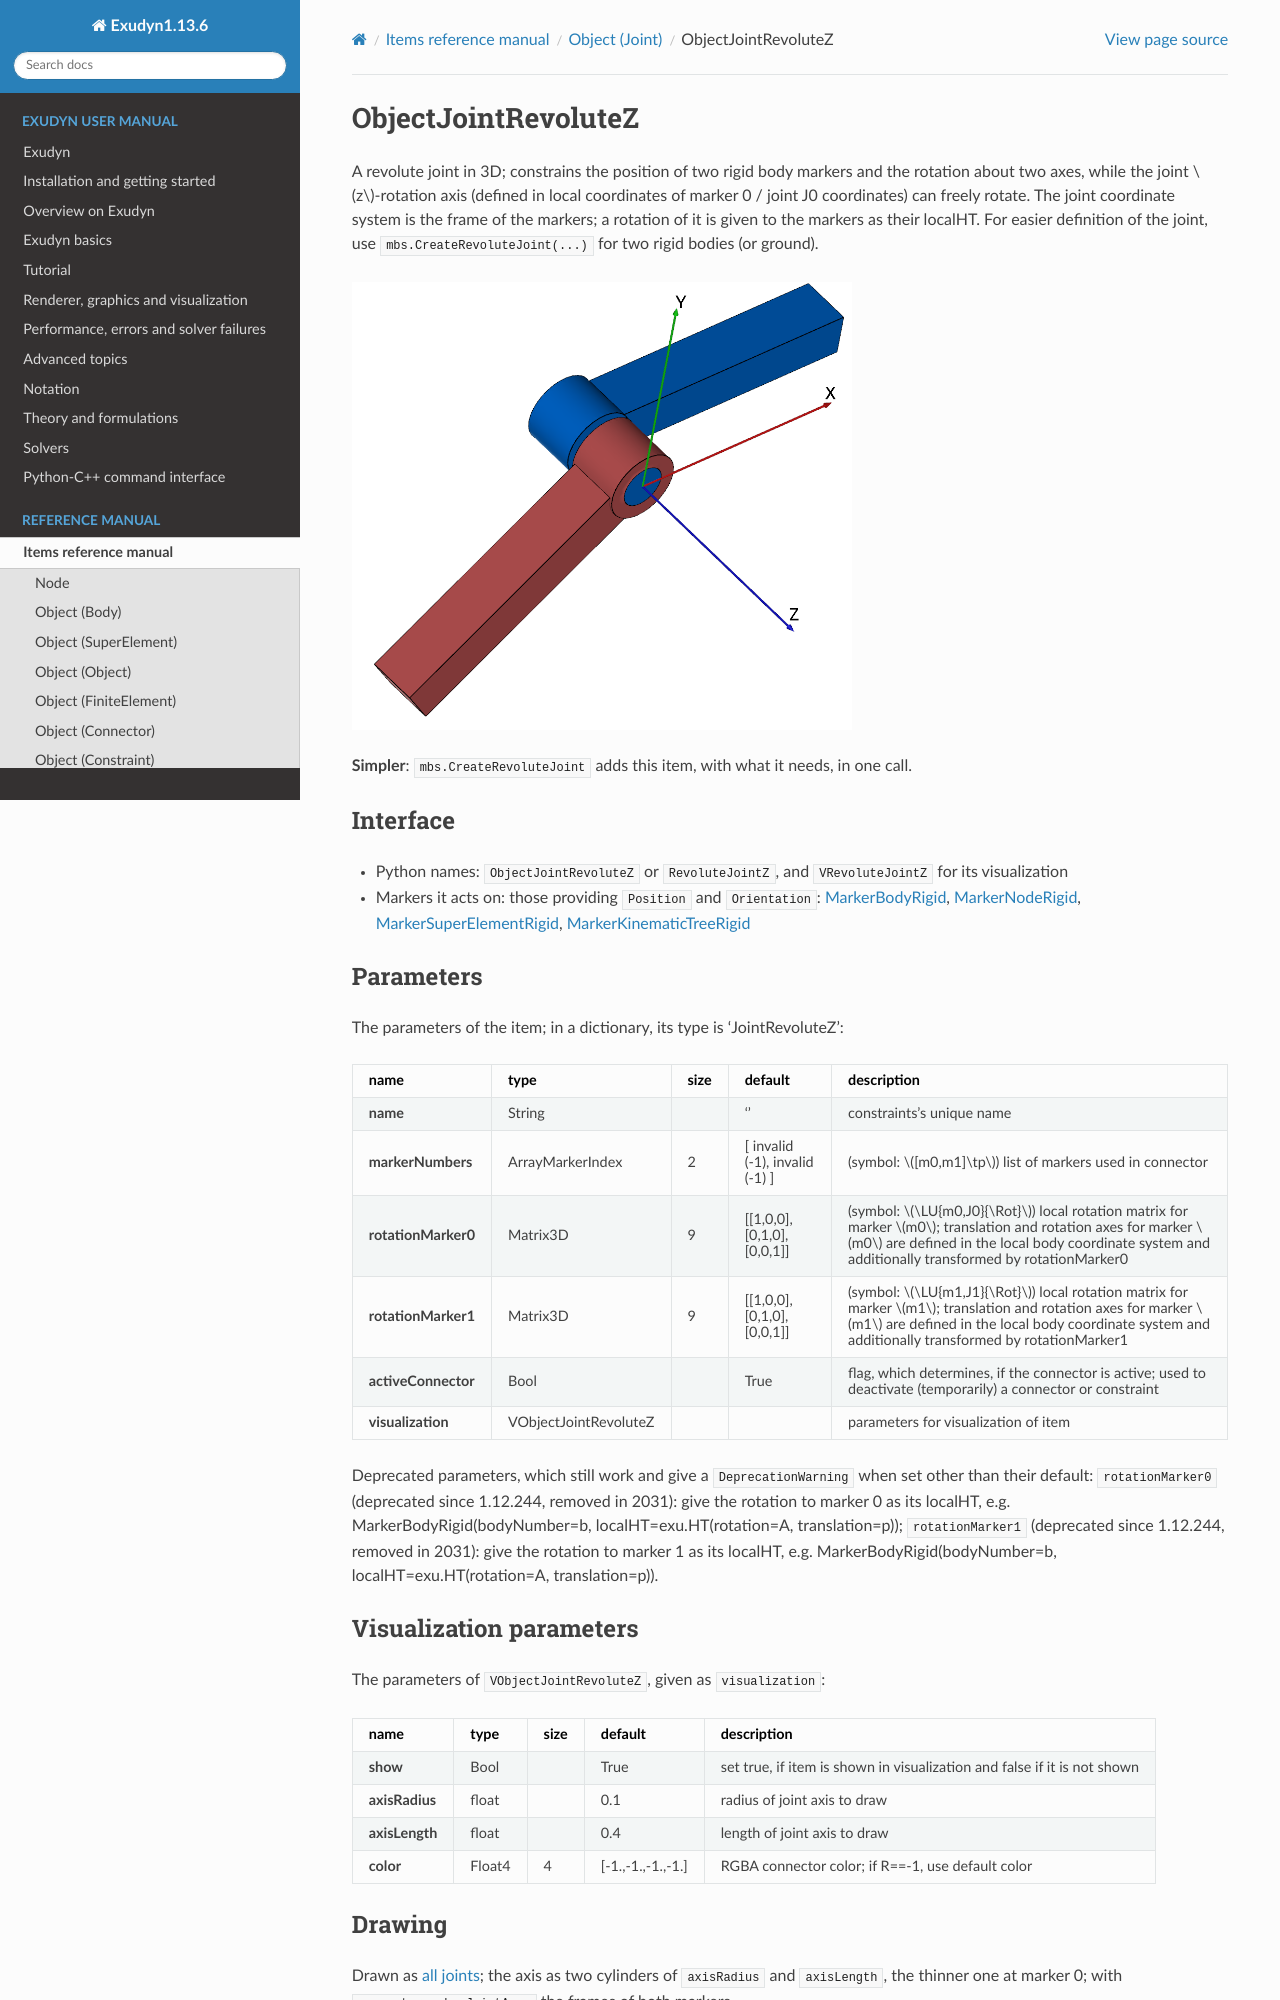

repository: jgerstmayr/EXUDYN · page: docs/generated/items/ObjectJointRevoluteZ.html · generator: sphinx

<!-- GENERATED by tools/generators/itemDocsEmitter.py from definitions/ - do not edit -->
```{raw} latex
\clearpage
```

(sec-item-objectjointrevolutez)=
# ObjectJointRevoluteZ

A revolute joint in 3D; constrains the position of two rigid body markers and the rotation about two axes, while the joint $z$-rotation axis (defined in local coordinates of marker 0 / joint J0 coordinates) can freely rotate. The joint coordinate system is the frame of the markers; a rotation of it is given to the markers as their localHT. For easier definition of the joint, use `mbs.CreateRevoluteJoint(...)` for two rigid bodies (or ground).
```{image} /docs/figures/RevoluteJointZ.png
:width: 500
```


**Simpler**: [`mbs.CreateRevoluteJoint`](#sec-mainsystemextensions-createrevolutejoint) adds this item, with what it needs, in one call.

## Interface

- Python names: `ObjectJointRevoluteZ` or `RevoluteJointZ`, and `VRevoluteJointZ` for its visualization
- Markers it acts on: those providing `Position` and `Orientation`: [](#sec-item-markerbodyrigid), [](#sec-item-markernoderigid), [](#sec-item-markersuperelementrigid), [](#sec-item-markerkinematictreerigid)

## Parameters

The parameters of the item; in a dictionary, its type is 'JointRevoluteZ':

| name | type | size | default | description |
|---|---|---|---|---|
| **name** | String |  | '' | constraints's unique name |
| **markerNumbers** | ArrayMarkerIndex | 2 | [ invalid (-1), invalid (-1) ] | (symbol: $[m0,m1]\tp$) list of markers used in connector |
| **rotationMarker0** | Matrix3D | 9 | [[1,0,0], [0,1,0], [0,0,1]] | (symbol: $\LU{m0,J0}{\Rot}$) local rotation matrix for marker $m0$; translation and rotation axes for marker $m0$ are defined in the local body coordinate system and additionally transformed by rotationMarker0 |
| **rotationMarker1** | Matrix3D | 9 | [[1,0,0], [0,1,0], [0,0,1]] | (symbol: $\LU{m1,J1}{\Rot}$) local rotation matrix for marker $m1$; translation and rotation axes for marker $m1$ are defined in the local body coordinate system and additionally transformed by rotationMarker1 |
| **activeConnector** | Bool |  | True | flag, which determines, if the connector is active; used to deactivate (temporarily) a connector or constraint |
| **visualization** | VObjectJointRevoluteZ |  |  | parameters for visualization of item |


Deprecated parameters, which still work and give a `DeprecationWarning` when set other than their default: `rotationMarker0` (deprecated since 1.12.244, removed in 2031): give the rotation to marker 0 as its localHT, e.g. MarkerBodyRigid(bodyNumber=b, localHT=exu.HT(rotation=A, translation=p)); `rotationMarker1` (deprecated since 1.12.244, removed in 2031): give the rotation to marker 1 as its localHT, e.g. MarkerBodyRigid(bodyNumber=b, localHT=exu.HT(rotation=A, translation=p)).

## Visualization parameters

The parameters of `VObjectJointRevoluteZ`, given as `visualization`:

| name | type | size | default | description |
|---|---|---|---|---|
| **show** | Bool |  | True | set true, if item is shown in visualization and false if it is not shown |
| **axisRadius** | float |  | 0.1 | radius of joint axis to draw |
| **axisLength** | float |  | 0.4 | length of joint axis to draw |
| **color** | Float4 | 4 | [-1.,-1.,-1.,-1.] | RGBA connector color; if R==-1, use default color |

## Drawing

Drawn as [all joints](#sec-drawing-objectsjoint); the axis as two cylinders of `axisRadius` and `axisLength`, the thinner one at marker 0; with `connectors.showJointAxes` the frames of both markers.

Settings beyond those of all joints: [`connectors.jointAxesLength`](#sec-vsettingsconnectors), [`connectors.jointAxesRadius`](#sec-vsettingsconnectors), [`connectors.showJointAxes`](#sec-vsettingsconnectors), [`general.axesTiling`](#sec-vsettingsgeneral), [`general.cylinderTiling`](#sec-vsettingsgeneral).
